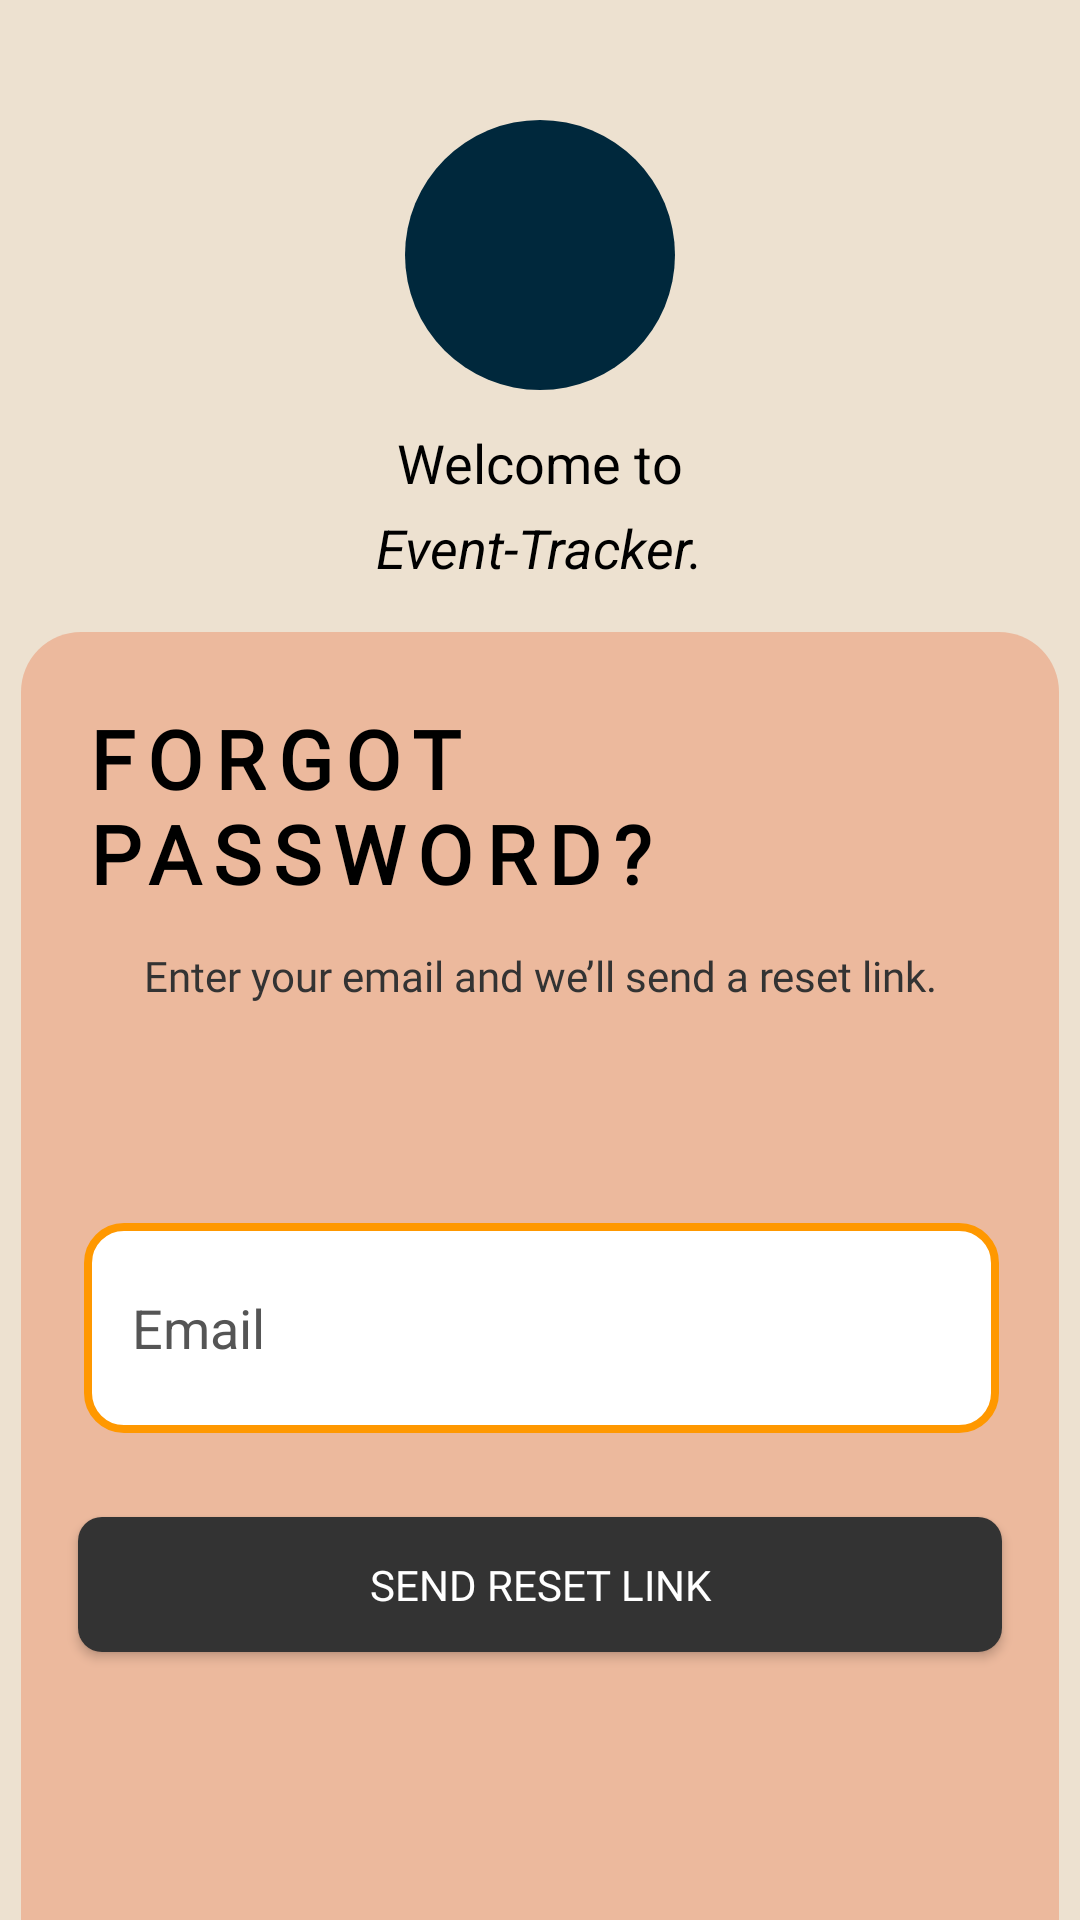

Here is an Android app screen rendered from its layout file. Give the layout XML and the strings, colors and styles it references.
<!-- AndroidManifest.xml: application theme Theme.EventTracker -->
<!-- res/layout/activity_forgot_pass.xml -->
<?xml version="1.0" encoding="utf-8"?>
<androidx.constraintlayout.widget.ConstraintLayout xmlns:android="http://schemas.android.com/apk/res/android"
    xmlns:app="http://schemas.android.com/apk/res-auto"
    xmlns:tools="http://schemas.android.com/tools"
    android:layout_width="match_parent"
    android:layout_height="match_parent"
    android:background="#EDE1D0"
    tools:context=".ForgotPasswordActivity">

    
    <View
        android:id="@+id/LogoCircle"
        android:layout_width="90dp"
        android:layout_height="90dp"
        android:layout_marginTop="40dp"
        android:background="@drawable/circle_shape"
        app:layout_constraintEnd_toEndOf="parent"
        app:layout_constraintStart_toStartOf="parent"
        app:layout_constraintTop_toTopOf="parent" />

    
    <TextView
        android:id="@+id/welcomeText"
        android:layout_width="wrap_content"
        android:layout_height="wrap_content"
        android:layout_marginTop="12dp"
        android:text="Welcome to"
        android:textColor="#000000"
        android:textSize="18sp"
        app:layout_constraintEnd_toEndOf="parent"
        app:layout_constraintStart_toStartOf="parent"
        app:layout_constraintTop_toBottomOf="@id/LogoCircle" />

    <TextView
        android:id="@+id/appNameText"
        android:layout_width="wrap_content"
        android:layout_height="wrap_content"
        android:layout_marginTop="4dp"
        android:text="Event-Tracker."
        android:textColor="#000000"
        android:textSize="18sp"
        android:textStyle="italic"
        app:layout_constraintEnd_toEndOf="parent"
        app:layout_constraintStart_toStartOf="parent"
        app:layout_constraintTop_toBottomOf="@id/welcomeText" />

    <View
        android:id="@+id/loginBackground"
        android:layout_width="346dp"
        android:layout_height="608dp"
        android:layout_marginTop="16dp"
        android:background="@drawable/rounded_box"
        app:layout_constraintEnd_toEndOf="parent"
        app:layout_constraintHorizontal_bias="0.492"
        app:layout_constraintStart_toStartOf="parent"
        app:layout_constraintTop_toBottomOf="@id/appNameText" />

    <TextView
        android:id="@+id/forgotTitle"
        android:layout_width="221dp"
        android:layout_height="65dp"
        android:layout_marginTop="24dp"
        android:fontFamily="@font/inter_variable"
        android:letterSpacing="0.15"
        android:text="FORGOT
        PASSWORD?"
        android:textColor="#000000"
        android:textSize="27dp"
        android:textStyle="bold"
        app:layout_constraintEnd_toEndOf="@id/loginBackground"
        app:layout_constraintHorizontal_bias="0.168"
        app:layout_constraintStart_toStartOf="@id/loginBackground"
        app:layout_constraintTop_toTopOf="@id/loginBackground" />

    <TextView
        android:id="@+id/instruction"
        android:layout_width="324dp"
        android:layout_height="24dp"
        android:layout_marginTop="16dp"
        android:fontFamily="@font/inter_variable"
        android:text="Enter your email and we’ll send a reset link."
        android:textAlignment="center"
        android:textColor="#333"
        app:layout_constraintEnd_toEndOf="@+id/loginBackground"
        app:layout_constraintStart_toStartOf="@+id/loginBackground"
        app:layout_constraintTop_toBottomOf="@+id/forgotTitle" />

    <EditText
        android:id="@+id/inputResetEmail"
        android:layout_width="305dp"
        android:layout_height="70dp"
        android:layout_marginTop="68dp"
        android:background="@drawable/rounded_input"
        android:hint="Email"
        android:paddingHorizontal="16dp"
        android:textColorHint="#555"
        app:layout_constraintEnd_toEndOf="@+id/loginBackground"
        app:layout_constraintHorizontal_bias="0.512"
        app:layout_constraintStart_toStartOf="@+id/loginBackground"
        app:layout_constraintTop_toBottomOf="@+id/instruction" />

    <Button
        android:id="@+id/sendResetButton"
        android:layout_width="308dp"
        android:layout_height="45dp"
        android:layout_marginTop="28dp"
        android:background="@drawable/login_bt"
        android:fontFamily="@font/inter_variable"
        android:text="Send Reset Link"
        android:textColor="#FFFFFF"
        app:layout_constraintEnd_toEndOf="@+id/loginBackground"
        app:layout_constraintStart_toStartOf="@+id/loginBackground"
        app:layout_constraintTop_toBottomOf="@+id/inputResetEmail" />

    <Button
        android:id="@+id/backToLogin"
        android:layout_width="181dp"
        android:layout_height="50dp"
        android:layout_marginTop="92dp"
        android:background="@drawable/signup_bt_bg"
        android:paddingHorizontal="30dp"
        android:paddingVertical="10dp"
        android:text="Back to Login"
        android:textColor="#005793"
        android:textSize="16dp"
        app:layout_constraintEnd_toEndOf="@id/loginBackground"
        app:layout_constraintHorizontal_bias="0.503"
        app:layout_constraintStart_toStartOf="@id/loginBackground"
        app:layout_constraintTop_toBottomOf="@+id/sendResetButton" />


</androidx.constraintlayout.widget.ConstraintLayout>
<!-- resources referenced by this layout -->
<resources>
  <!-- drawable circle_shape (drawable) -->
  <shape xmlns:android="http://schemas.android.com/apk/res/android"
      android:shape="oval">
      <solid android:color="#00283C" />
  </shape>
  <!-- drawable login_bt (drawable) -->
  <shape xmlns:android="http://schemas.android.com/apk/res/android"
      android:shape="rectangle">
  
      
      <solid android:color="#333333" />
  
      
      <corners android:radius="8dp" />
  
      
      <padding
          android:left="12dp"
          android:top="8dp"
          android:right="12dp"
          android:bottom="8dp" />
  </shape>
  <!-- drawable rounded_box (drawable) -->
  <shape xmlns:android="http://schemas.android.com/apk/res/android"
      android:shape="rectangle">
      <solid android:color="#4DE75D2A" />
      <corners android:radius="20dp" />
  </shape>
  <!-- drawable rounded_input (drawable) -->
  <shape xmlns:android="http://schemas.android.com/apk/res/android"
      android:shape="rectangle">
  
      
      <solid android:color="#FFFFFFFF" /> 
  
      
      <corners android:radius="12dp" />
  
      
      <stroke
          android:width="2.5dp"
          android:color="#FF9800" /> 
  
      
      <padding
          android:left="10dp"
          android:right="10dp"
          android:top="8dp"
          android:bottom="8dp" />
  </shape>
  <!-- drawable signup_bt_bg (drawable) -->
  <shape xmlns:android="http://schemas.android.com/apk/res/android"
      android:shape="rectangle">
  
      
      <solid android:color="#66005793" /> 
  
      
      <stroke
          android:width="2dp"
          android:color="#005793" /> 
  
      
      <corners android:radius="8dp" />
  
      
      <padding
          android:left="12dp"
          android:top="8dp"
          android:right="12dp"
          android:bottom="8dp" />
  </shape>
  <style name="Theme.EventTracker" parent="Base.Theme.EventTracker" />
  <style name="Base.Theme.EventTracker" parent="Theme.Material3.DayNight.NoActionBar">
          
          
      </style>
</resources>
